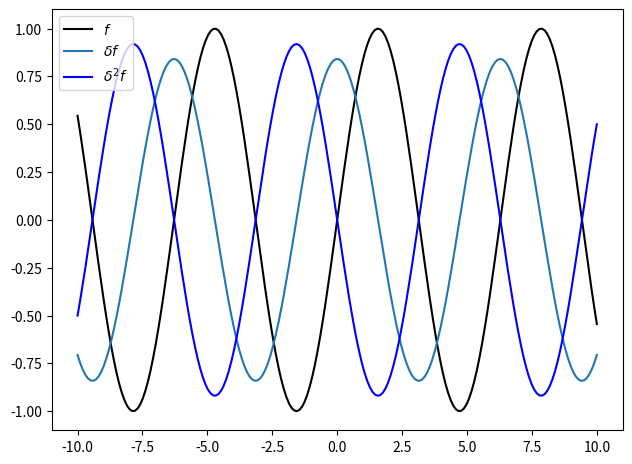
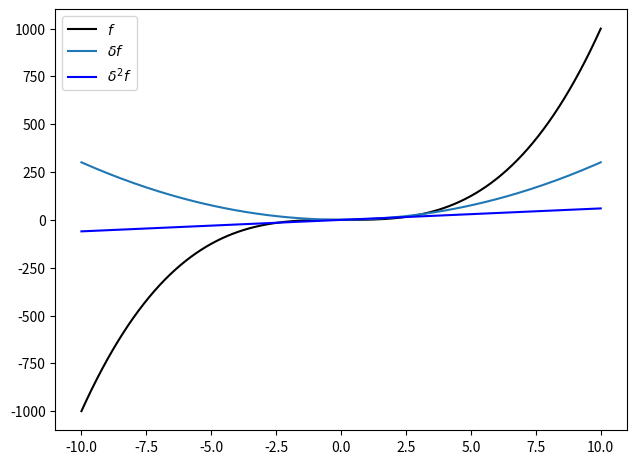

Python code for these plots, in order:
#!/usr/bin/env python3

"""
Third Programming Task
"""

import numpy as np
import matplotlib.pyplot as plt
import math

"""derivative_plot(f, a, b, n, h) calculates and plots the graphs of f, f', f" in the interval [a, b].

n: number of support points.
"""

def derivative_plot(f, a, b, n, h): 
    
    x = np.linspace(a, b, n)

    df = (f(x + h) - f(x - h)) / (2 * h) # first derivative
    d2f = (f(x - h) - 2 * f(x) + f(x + h)) / (h ** 2) # second derivative
    
    fig, axes = plt.subplots()
    fig.tight_layout()

    axes.plot(x, f(x), color='black', label='$f$')
        
    axes.plot(x, df, label='$\delta f$')
    axes.plot(x, d2f, color='blue', label='$\delta^{2} f$')
    
    axes.legend(loc="upper left")

    plt.show()

    
def func1(x):
    return math.sin(x)
func1 = np.vectorize(func1)


def func2(x):
    return x ** 3

derivative_plot(func1, -10, 10, 200, 1)
derivative_plot(func2, -10, 10, 200, 1)
